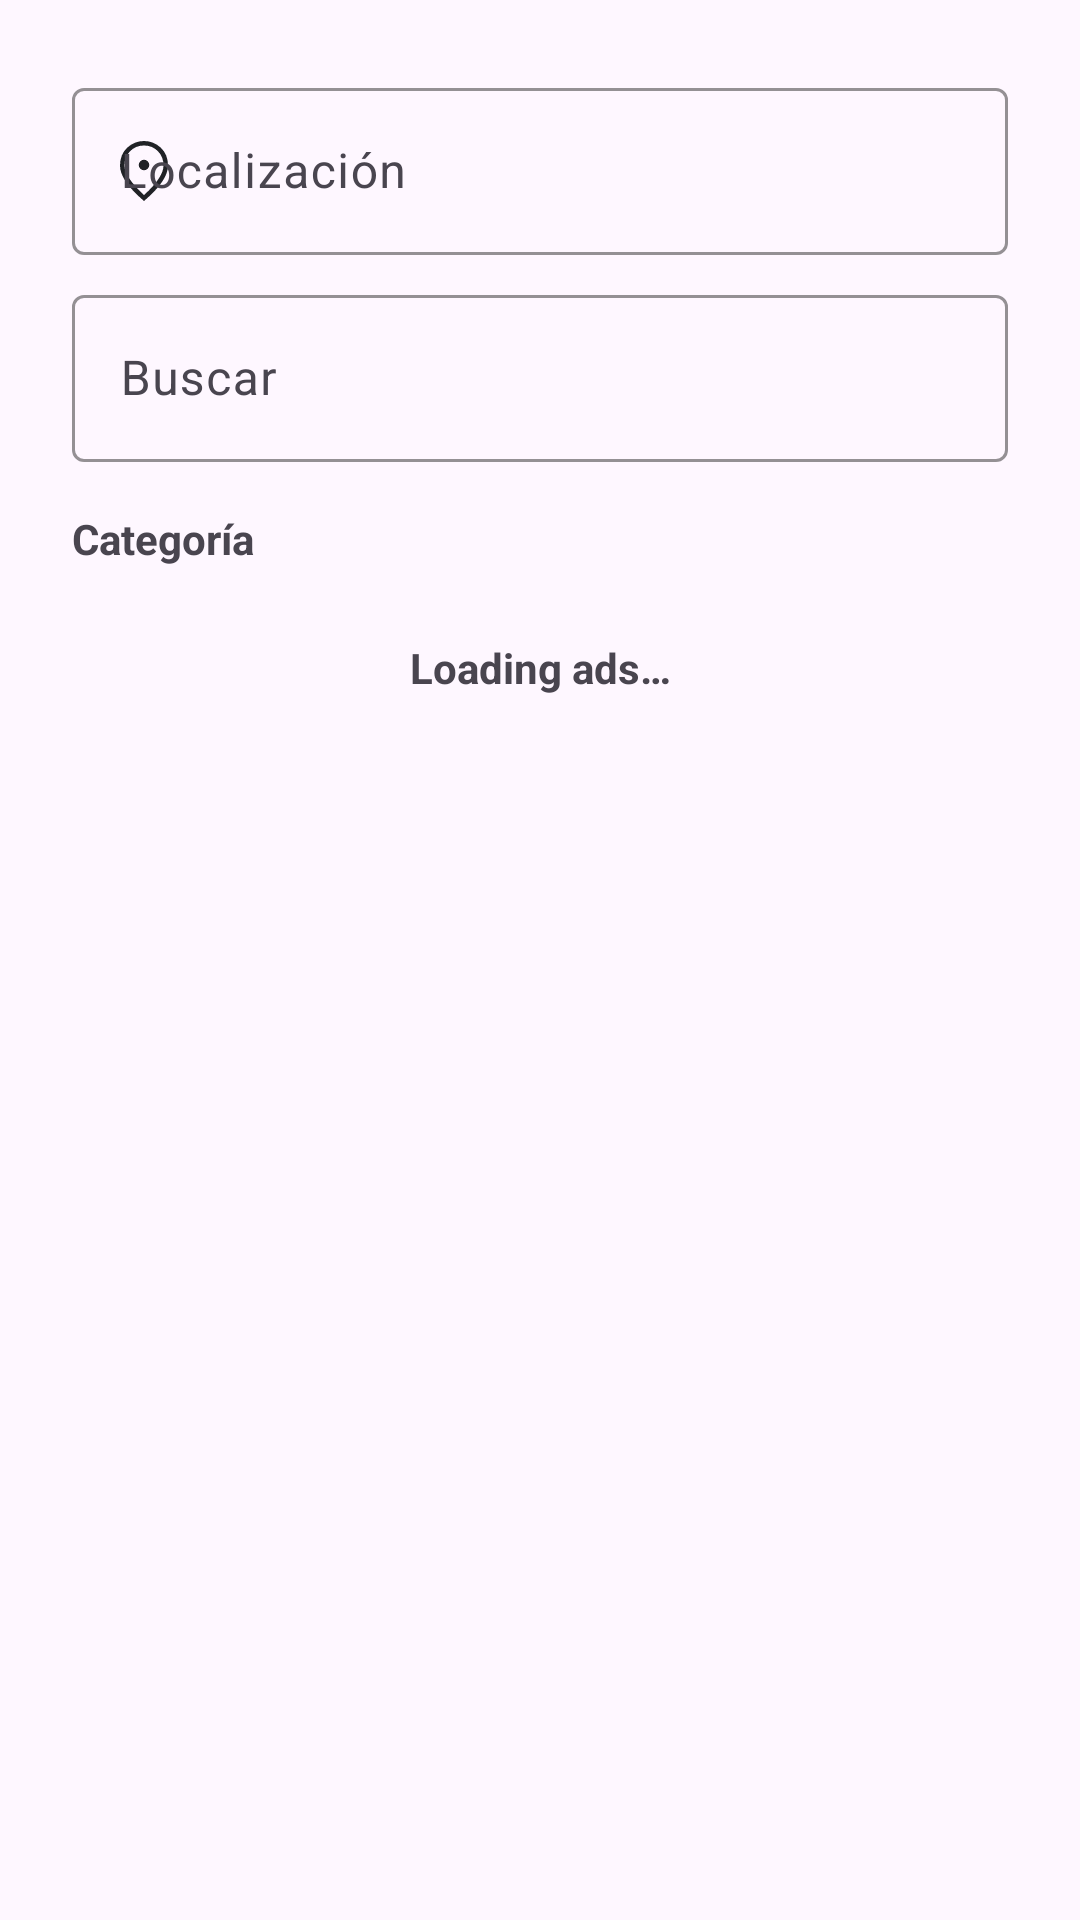

The Android layout XML behind this screen, and the referenced resources:
<!-- AndroidManifest.xml: application theme Theme.TechCycle -->
<!-- res/layout/fragment_home.xml -->
<?xml version="1.0" encoding="utf-8"?>
<androidx.core.widget.NestedScrollView
    xmlns:android="http://schemas.android.com/apk/res/android"
    xmlns:app="http://schemas.android.com/apk/res-auto"
    xmlns:tools="http://schemas.android.com/tools"
    android:layout_width="match_parent"
    android:layout_height="match_parent"
    android:padding="16dp">

    <LinearLayout
        android:orientation="vertical"
        android:layout_width="match_parent"
        android:layout_height="wrap_content"
        android:padding="8dp">

        
        <com.google.android.material.textfield.TextInputLayout
            android:id="@+id/locationInputLayout"
            android:layout_width="match_parent"
            android:layout_height="wrap_content"
            android:layout_marginBottom="8dp"
            android:hint="@string/editText_location_home"
            app:startIconDrawable="@drawable/ic_location_wrapper"
            app:startIconTint="@color/black"
            app:boxBackgroundMode="outline"
            app:boxStrokeColor="@color/black">

            <com.google.android.material.textfield.TextInputEditText
                android:id="@+id/locationText"
                android:layout_width="match_parent"
                android:layout_height="wrap_content"
                android:inputType="text"
                android:textColor="@color/black"
                android:textColorHint="@color/searchHintColor"
                android:focusable="false"
                android:clickable="true"/>
        </com.google.android.material.textfield.TextInputLayout>

        
        <com.google.android.material.textfield.TextInputLayout
            android:id="@+id/searchInputLayout"
            android:layout_width="match_parent"
            android:layout_height="wrap_content"
            android:layout_marginBottom="16dp"
            app:endIconMode="clear_text"
            app:endIconTint="@color/black"
            app:boxStrokeColor="@color/black"
            app:hintEnabled="true"
            app:boxBackgroundMode="outline"
            android:hint="@string/editText_search_home">

            <com.google.android.material.textfield.TextInputEditText
                android:id="@+id/searchBar"
                android:layout_width="match_parent"
                android:layout_height="wrap_content"
                android:inputType="text"
                android:textColor="@color/black"
                android:textColorHint="@color/searchHintColor"/>
        </com.google.android.material.textfield.TextInputLayout>

        
        <TextView
            android:layout_width="wrap_content"
            android:layout_height="wrap_content"
            android:text="@string/textView_category_home"
            android:textStyle="bold"
            android:layout_marginBottom="8dp" />

        <androidx.recyclerview.widget.RecyclerView
            android:id="@+id/categoryRecyclerView"
            android:layout_width="match_parent"
            android:layout_height="wrap_content"
            app:layoutManager="androidx.recyclerview.widget.GridLayoutManager"
            app:spanCount="3"
            tools:listitem="@layout/item_category_start" />

        
        <TextView
            android:id="@+id/adLoadingText"
            android:layout_width="match_parent"
            android:layout_height="wrap_content"
            android:text="@string/home_loading_ads"
            android:textStyle="bold"
            android:gravity="center"
            android:layout_marginTop="16dp"
            android:layout_marginBottom="8dp"
            android:visibility="visible" />

        <androidx.recyclerview.widget.RecyclerView
            android:id="@+id/adRecyclerView"
            android:layout_width="match_parent"
            android:layout_height="wrap_content"
            app:layoutManager="androidx.recyclerview.widget.LinearLayoutManager"
            tools:listitem="@layout/item_ad" />

    </LinearLayout>
</androidx.core.widget.NestedScrollView>
<!-- res/layout/item_category_start.xml (included above) -->
<?xml version="1.0" encoding="utf-8"?>
<LinearLayout
    xmlns:android="http://schemas.android.com/apk/res/android"
    android:layout_width="wrap_content"
    android:layout_height="wrap_content"
    android:orientation="vertical"
    android:gravity="center"
    android:padding="4dp">

    
    <ImageView
        android:id="@+id/icon"
        android:layout_width="36dp"
        android:layout_height="36dp"
        android:src="@drawable/category_all_icon"
        android:contentDescription="@string/category_icon"
        android:layout_gravity="center" />

    
    <TextView
        android:id="@+id/name"
        android:layout_width="wrap_content"
        android:layout_height="wrap_content"
        android:layout_marginTop="2dp"
        android:text="@string/category_name_placeholder"
        android:textSize="12sp"
        android:textStyle="bold"
        android:gravity="center"
        android:textColor="@color/black" />
</LinearLayout>
<!-- res/layout/item_ad.xml (included above) -->
<?xml version="1.0" encoding="utf-8"?>
<androidx.cardview.widget.CardView xmlns:android="http://schemas.android.com/apk/res/android"
    xmlns:app="http://schemas.android.com/apk/res-auto"
    android:layout_width="match_parent"
    android:layout_height="wrap_content"
    app:cardCornerRadius="12dp"
    app:cardElevation="6dp"
    android:layout_margin="8dp"
    android:foreground="?attr/selectableItemBackground">

    <LinearLayout
        android:layout_width="match_parent"
        android:layout_height="wrap_content"
        android:orientation="horizontal"
        android:padding="8dp">

        <ImageView
            android:id="@+id/ad_card_image"
            android:layout_width="100dp"
            android:layout_height="100dp"
            android:scaleType="centerCrop"
            android:src="@drawable/ad_image_icon"
            android:contentDescription="@string/ad_card_title" />

        <LinearLayout
            android:layout_width="0dp"
            android:layout_height="wrap_content"
            android:layout_weight="1"
            android:orientation="vertical"
            android:layout_marginStart="8dp">

            <TextView
                android:id="@+id/ad_card_title"
                android:layout_width="match_parent"
                android:layout_height="wrap_content"
                android:textStyle="bold"
                android:text="@string/ad_card_title"
                android:textSize="16sp" />

            <TextView
                android:id="@+id/ad_card_description"
                android:layout_width="match_parent"
                android:layout_height="wrap_content"
                android:text="@string/ad_card_description"
                android:textSize="14sp"
                android:maxLines="2"
                android:ellipsize="end" />

            <TextView
                android:id="@+id/ad_card_location"
                android:layout_width="match_parent"
                android:layout_height="wrap_content"
                android:text="@string/ad_card_location"
                android:textSize="13sp" />

            <LinearLayout
                android:layout_width="match_parent"
                android:layout_height="wrap_content"
                android:orientation="horizontal"
                android:gravity="center_vertical">

                <TextView
                    android:id="@+id/ad_card_condition"
                    android:layout_width="0dp"
                    android:layout_height="wrap_content"
                    android:layout_weight="1"
                    android:text="@string/ad_card_condition"
                    android:textStyle="italic"
                    android:textSize="13sp" />

                <TextView
                    android:id="@+id/ad_card_price"
                    android:layout_width="wrap_content"
                    android:layout_height="wrap_content"
                    android:text="@string/ad_card_price"
                    android:textStyle="bold"
                    android:textSize="14sp"
                    android:layout_marginStart="12dp"/>
            </LinearLayout>

            <TextView
                android:id="@+id/ad_card_post_date"
                android:layout_width="match_parent"
                android:layout_height="wrap_content"
                android:text="@string/ad_card_post_date"
                android:textSize="12sp"
                android:textColor="@color/text_gray_accessible" />
        </LinearLayout>

        <ImageButton
            android:id="@+id/ad_card_favorite_button"
            android:layout_width="48dp"
            android:layout_height="48dp"
            android:background="@android:color/transparent"
            android:src="@drawable/ad_no_favorite_icon"
            android:contentDescription="@string/ad_card_favorite_button_desc"
            android:padding="4dp" />
    </LinearLayout>
</androidx.cardview.widget.CardView>
<!-- resources referenced by this layout -->
<resources>
  <color name="black">#202226</color>
  <color name="searchHintColor">#616161</color>
  <color name="text_gray_accessible">#666666</color>
  <!-- drawable ad_image_icon (drawable) -->
  <vector xmlns:android="http://schemas.android.com/apk/res/android" android:height="34dp" android:tint="#127D70" android:viewportHeight="24" android:viewportWidth="24" android:width="34dp">
        
      <path android:fillColor="@android:color/white" android:pathData="M21,19V5c0,-1.1 -0.9,-2 -2,-2H5c-1.1,0 -2,0.9 -2,2v14c0,1.1 0.9,2 2,2h14c1.1,0 2,-0.9 2,-2zM8.5,13.5l2.5,3.01L14.5,12l4.5,6H5l3.5,-4.5z"/>
      
  </vector>
  <!-- drawable category_all_icon (drawable) -->
  <vector xmlns:android="http://schemas.android.com/apk/res/android" android:height="48dp" android:tint="#127D70" android:viewportHeight="24" android:viewportWidth="24" android:width="48dp">
        
      <path android:fillColor="@android:color/white" android:pathData="M3,3v18h18L21,3L3,3zM11,19L5,19v-6h6v6zM11,11L5,11L5,5h6v6zM19,19h-6v-6h6v6zM19,11h-6L13,5h6v6z"/>
      
  </vector>
  <!-- drawable ic_location_wrapper (drawable) -->
  <?xml version="1.0" encoding="utf-8"?>
  <layer-list xmlns:android="http://schemas.android.com/apk/res/android">
      <item
          android:drawable="@drawable/category_location_icon"
          android:width="24dp"
          android:height="24dp" />
  </layer-list>
  <string name="ad_card_condition">Product condition</string>
  <string name="ad_card_description">Brief description</string>
  <string name="ad_card_favorite_button_desc">Add or remove from favorites</string>
  <string name="ad_card_location">Location</string>
  <string name="ad_card_post_date">Posted on %1€s</string>
  <string name="ad_card_price">%1$.2f€</string>
  <string name="ad_card_title">Product title</string>
  <string name="category_icon">Category icon</string>
  <string name="category_name_placeholder">Category name</string>
  <string name="editText_location_home">Localización</string>
  <string name="editText_search_home">Buscar </string>
  <string name="home_loading_ads">Loading ads…</string>
  <string name="textView_category_home">Categoría</string>
  <style name="Theme.TechCycle" parent="Base.Theme.TechCycle" />
  <!-- drawable category_location_icon (drawable) -->
  <vector xmlns:android="http://schemas.android.com/apk/res/android"
      android:width="48dp"
      android:height="48dp"
      android:viewportWidth="960"
      android:viewportHeight="960">
    <path
        android:pathData="M480.09,470q28.91,0 49.41,-20.59 20.5,-20.59 20.5,-49.5t-20.59,-49.41q-20.59,-20.5 -49.5,-20.5t-49.41,20.59q-20.5,20.59 -20.5,49.5t20.59,49.41q20.59,20.5 49.5,20.5ZM480,801q133,-121 196.5,-219.5T740,408q0,-117.79 -75.29,-192.9Q589.42,140 480,140t-184.71,75.1Q220,290.21 220,408q0,75 65,173.5T480,801ZM480,880Q319,743 239.5,625.5T160,408q0,-150 96.5,-239T480,80q127,0 223.5,89T800,408q0,100 -79.5,217.5T480,880ZM480,400Z"
        android:fillColor="#127d70"/>
  </vector>
  <style name="Base.Theme.TechCycle" parent="Theme.Material3.DayNight.NoActionBar">
          
          
      </style>
</resources>
